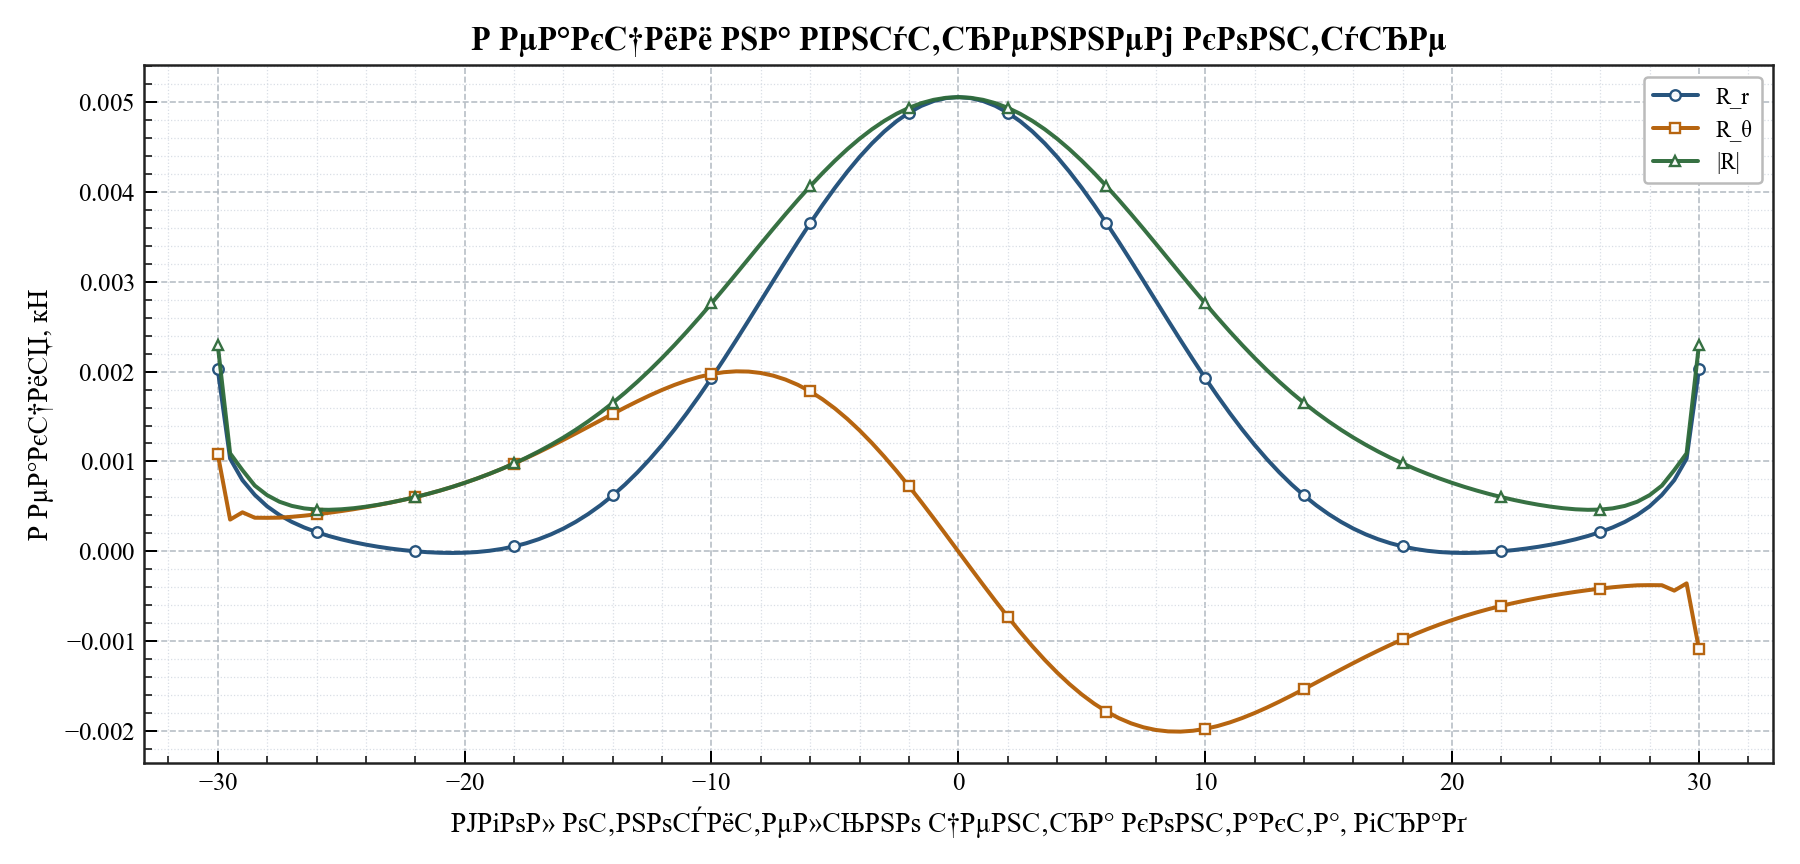

The table this chart was drawn from, first rows:
relative_angle_deg, reaction_radial_kn, reaction_tangential_kn, reaction_magnitude_kn
-30, 0.002023, 0.001082, 0.002294
-29.5, 0.001032, 0.0003543, 0.001091
-29, 0.0007925, 0.0004351, 0.0009041
-28.5, 0.0006287, 0.0003751, 0.0007321
-28, 0.0005016, 0.0003741, 0.0006257
-27.5, 0.0004052, 0.000376, 0.0005528
-27, 0.0003288, 0.0003853, 0.0005065
-26.5, 0.0002668, 0.0003977, 0.0004789
-26, 0.0002154, 0.0004128, 0.0004656
-25.5, 0.0001721, 0.0004299, 0.0004631
-25, 0.0001352, 0.0004488, 0.0004687
-24.5, 0.0001034, 0.0004695, 0.0004808
-24, 7.60223996375802e-05, 0.0004921, 0.0004979
-23.5, 5.2448292119252754e-05, 0.0005167, 0.0005193
-23, 3.23509281243633e-05, 0.0005434, 0.0005444
-22.5, 1.556408484641744e-05, 0.0005725, 0.0005727
-22, 2.0739428746618106e-06, 0.0006043, 0.0006043
-21.5, -7.988541083232798e-06, 0.0006389, 0.0006389
-21, -1.4342608367413301e-05, 0.0006766, 0.0006768
-20.5, -1.6551110982173156e-05, 0.0007177, 0.0007179
-20, -1.4045835992273908e-05, 0.0007624, 0.0007625
-19.5, -6.19269503005046e-06, 0.0008105, 0.0008106
-19, 7.657404098226184e-06, 0.0008623, 0.0008623
-18.5, 2.8162654539187592e-05, 0.0009176, 0.000918
-18, 5.5996976011505716e-05, 0.0009762, 0.0009779
-17.5, 9.184897098751438e-05, 0.001038, 0.001042
-17, 0.0001364, 0.001103, 0.001111
-16.5, 0.0001904, 0.00117, 0.001186
-16, 0.0002544, 0.00124, 0.001266
-15.5, 0.0003291, 0.001312, 0.001352
-15, 0.0004151, 0.001384, 0.001445
-14.5, 0.0005127, 0.001457, 0.001544
-14, 0.0006225, 0.001529, 0.001651
-13.5, 0.0007445, 0.0016, 0.001765
-13, 0.000879, 0.001669, 0.001886
-12.5, 0.001026, 0.001735, 0.002015
-12, 0.001185, 0.001796, 0.002151
-11.5, 0.001355, 0.001851, 0.002294
-11, 0.001536, 0.001899, 0.002443
-10.5, 0.001727, 0.00194, 0.002597
-10, 0.001927, 0.001971, 0.002757
-9.5, 0.002135, 0.001992, 0.00292
-9, 0.002348, 0.002002, 0.003086
-8.5, 0.002566, 0.001999, 0.003253
-8, 0.002786, 0.001984, 0.00342
-7.5, 0.003007, 0.001954, 0.003586
-7, 0.003225, 0.00191, 0.003749
-6.5, 0.00344, 0.001852, 0.003907
-6, 0.003649, 0.001779, 0.00406
-5.5, 0.00385, 0.001691, 0.004205
-5, 0.004041, 0.001589, 0.004343
-4.5, 0.00422, 0.001474, 0.00447
-4, 0.004385, 0.001345, 0.004587
-3.5, 0.004535, 0.001205, 0.004692
-3, 0.004668, 0.001054, 0.004785
-2.5, 0.004782, 0.0008933, 0.004865
-2, 0.004877, 0.0007247, 0.004931
-1.5, 0.004952, 0.0005494, 0.004982
-1, 0.005006, 0.0003691, 0.005019
-0.5, 0.005038, 0.0001854, 0.005042
... 61 more rows
